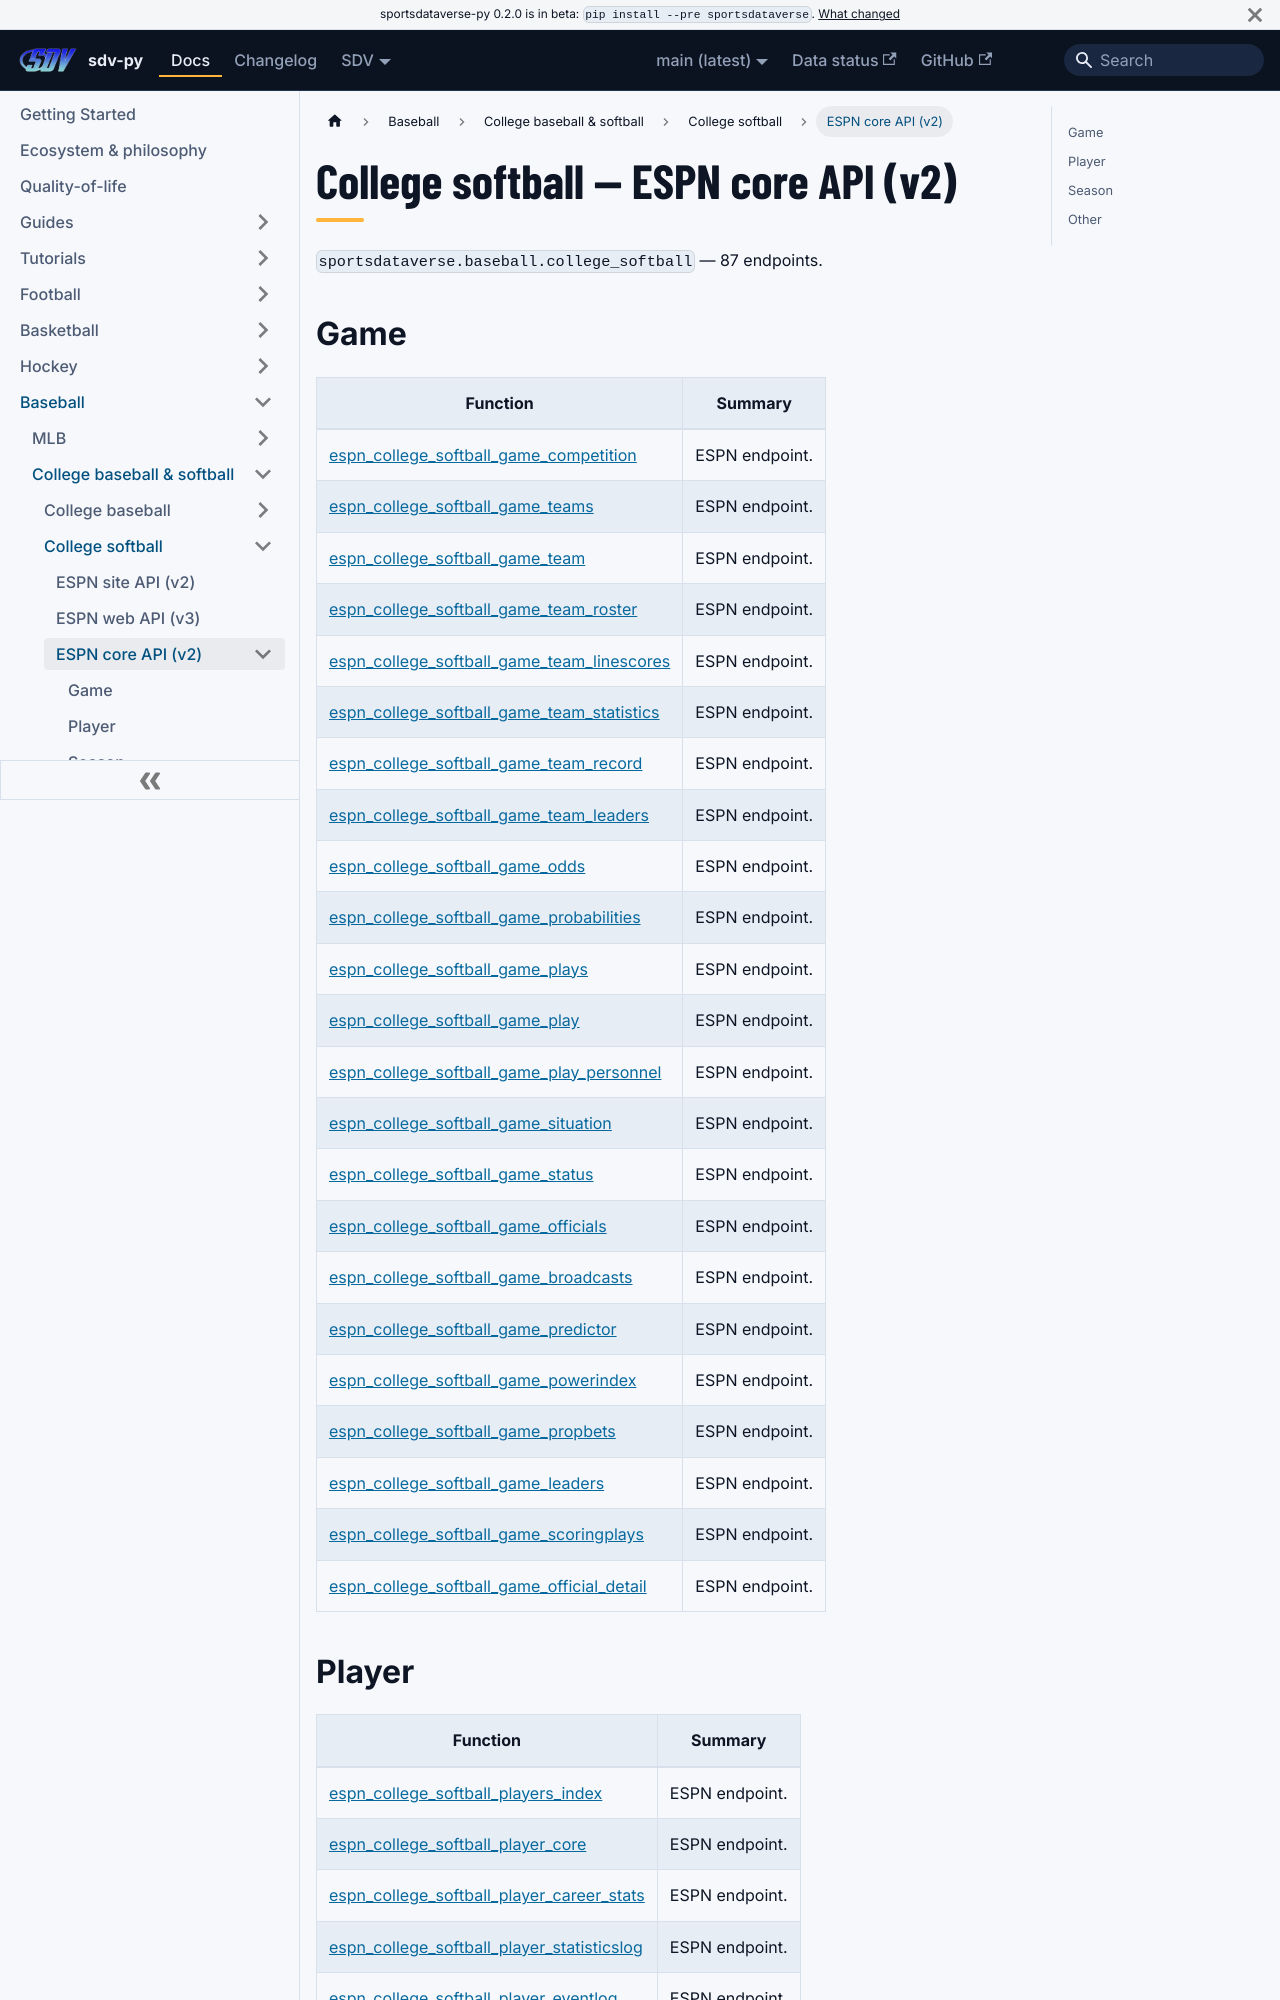

repository: sportsdataverse/sportsdataverse-py · page: docs/college_softball/reference/core/index.html · generator: docusaurus

---
title: College softball — ESPN core API (v2)
sidebar_label: ESPN core API (v2)
description: "College softball — ESPN core API (v2) — endpoint reference in sdv-py, the SportsDataverse Python package."
sidebar_position: 22
toc_max_heading_level: 2
---
# College softball — ESPN core API (v2)

`sportsdataverse.baseball.college_softball` — 87 endpoints.

## Game

| Function | Summary |
|---|---|
| [espn_college_softball_game_competition](core/game.md#espn_college_softball_game_competition) | ESPN endpoint. |
| [espn_college_softball_game_teams](core/game.md#espn_college_softball_game_teams) | ESPN endpoint. |
| [espn_college_softball_game_team](core/game.md#espn_college_softball_game_team) | ESPN endpoint. |
| [espn_college_softball_game_team_roster](core/game.md#espn_college_softball_game_team_roster) | ESPN endpoint. |
| [espn_college_softball_game_team_linescores](core/game.md#espn_college_softball_game_team_linescores) | ESPN endpoint. |
| [espn_college_softball_game_team_statistics](core/game.md#espn_college_softball_game_team_statistics) | ESPN endpoint. |
| [espn_college_softball_game_team_record](core/game.md#espn_college_softball_game_team_record) | ESPN endpoint. |
| [espn_college_softball_game_team_leaders](core/game.md#espn_college_softball_game_team_leaders) | ESPN endpoint. |
| [espn_college_softball_game_odds](core/game.md#espn_college_softball_game_odds) | ESPN endpoint. |
| [espn_college_softball_game_probabilities](core/game.md#espn_college_softball_game_probabilities) | ESPN endpoint. |
| [espn_college_softball_game_plays](core/game.md#espn_college_softball_game_plays) | ESPN endpoint. |
| [espn_college_softball_game_play](core/game.md#espn_college_softball_game_play) | ESPN endpoint. |
| [espn_college_softball_game_play_personnel](core/game.md#espn_college_softball_game_play_personnel) | ESPN endpoint. |
| [espn_college_softball_game_situation](core/game.md#espn_college_softball_game_situation) | ESPN endpoint. |
| [espn_college_softball_game_status](core/game.md#espn_college_softball_game_status) | ESPN endpoint. |
| [espn_college_softball_game_officials](core/game.md#espn_college_softball_game_officials) | ESPN endpoint. |
| [espn_college_softball_game_broadcasts](core/game.md#espn_college_softball_game_broadcasts) | ESPN endpoint. |
| [espn_college_softball_game_predictor](core/game.md#espn_college_softball_game_predictor) | ESPN endpoint. |
| [espn_college_softball_game_powerindex](core/game.md#espn_college_softball_game_powerindex) | ESPN endpoint. |
| [espn_college_softball_game_propbets](core/game.md#espn_college_softball_game_propbets) | ESPN endpoint. |
| [espn_college_softball_game_leaders](core/game.md#espn_college_softball_game_leaders) | ESPN endpoint. |
| [espn_college_softball_game_scoringplays](core/game.md#espn_college_softball_game_scoringplays) | ESPN endpoint. |
| [espn_college_softball_game_official_detail](core/game.md#espn_college_softball_game_official_detail) | ESPN endpoint. |
